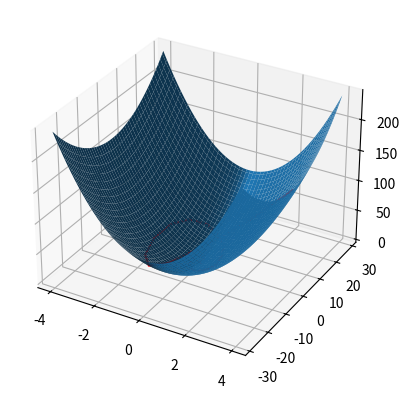
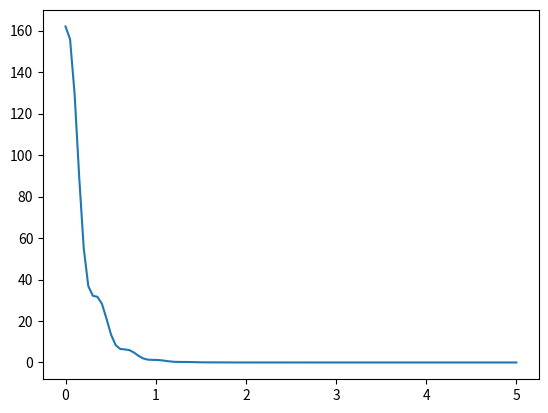

The script that saved these images, in order:

import numpy as np
import scipy as sp
import scipy.linalg as splin

import matplotlib.pyplot as plt
from mpl_toolkits.mplot3d import Axes3D

def get_axes3d() :
    fig = plt.figure()
    ax = fig.add_subplot(111,projection='3d')
    return ax

class data : pass
GLOBALS = data()

GLOBALS.a = 1.
GLOBALS.b = 10.


""" non-linear system """
""" linear after a "Rosenbrock transformation" """

def XYtoUV(x,y) :
    u = GLOBALS.a - x
    v = GLOBALS.b * ( y - np.power(x,2.) )
    return u,v

def UVtoXY(u,v) :
    x = GLOBALS.a - u
    y = v / GLOBALS.b + np.power( GLOBALS.a - u, 2.)
    return x,y

#points = [ np.random.rand(2) for k in range(10) ]
#same_points = [ UVtoXY( *XYtoUV( *p ) ) for p in points ]




def Rosenbrock1(x,y) :
    u,v = XYtoUV(x,y)
    return np.power(u,2.) + np.power(v,2.)

def Rosenbrock2(x,y) :
    a = GLOBALS.a
    b = GLOBALS.b
    return np.power(a-x, 2.) + b * np.power( y - np.power(x,2.), 2.)



"""
After transformation, we will interpret u as position, and v as velocity;
we will create the dynamics of a spring-mass-damper system
m \dot\dot x = F - k x - c \dot x


""" 
GLOBALS.k = 100.
GLOBALS.c = 5.
GLOBALS.m = 1.

k, c, m = GLOBALS.k, GLOBALS.c, GLOBALS.m

A = np.array([[ 0., 1. ],
              [ -k/m, -c/m ]])
b = np.array([ 0., 1./m ])

Q = -np.eye(2)
P = splin.solve_lyapunov(A.transpose(),Q)
#P = np.dot(X,X.transpose())


def UVtrajectory(t, u0, v0 ) :
    X0 = np.array([u0, v0])
    Phi_t = splin.expm( t*A )
    return np.dot( Phi_t, X0 )


if __name__ == '__main__' :

    plt.close('all')
    
    if False :
        xs = np.linspace(-2,2,100)
        ys = np.linspace(-1,5,100)
        
        Xs, Ys = np.meshgrid(xs,ys)
        
        MatRosen1 = np.vectorize(Rosenbrock1)
        MatRosen2 = np.vectorize(Rosenbrock2)
        Zs1 = MatRosen1(Xs,Ys)
        Zs2 = MatRosen2(Xs,Ys)
        
        fig = plt.figure()
        ax1 = fig.add_subplot(2,1,1, projection='3d')
        ax1.plot_surface(Xs,Ys,Zs1)
        
        ax2 = fig.add_subplot(2,1,2, projection='3d') 
        ax2.plot_surface(Xs,Ys,Zs2)

    # initial conditions
    u0 = 4.
    v0 = 0.
    
    ts = np.linspace(0,5,100)
    
    traj = [ UVtrajectory(t, u0, v0) for t in ts ]
    traju = [ u for u,v in traj ]
    trajv = [ v for u,v in traj ]
    
    if False :        
        """ display trajectory in 3 space """
        ax = get_axes3d()
        ax.plot(traju,trajv,zs=ts)
    
    if False :
        """ plot trajectory components vs. time """
        plt.figure()
        ax = plt.gca()
        ax.plot(ts,traju)
        ax.plot(ts,trajv)

    """ prepare Lyapunov functions """
    def quadratic(x,Q) :
        return np.dot( x, np.dot(Q,x) )

    def LyapunovFunction(u,v) :
        return quadratic( np.array([u,v]), P )
    
    VectorizedLyap = np.vectorize(LyapunovFunction)

    
    """ show trajectory on Lyapunov function """
    # get window from the trajectory
    umin = min(traju)
    umax = max(traju)
    vmin = min(trajv)
    vmax = max(trajv)
    urad = max(-umin,umax)
    vrad = max(-vmin,vmax)
    us = np.linspace(-urad,urad,100)
    vs = np.linspace(-vrad,vrad,100)
    U, V = np.meshgrid(us,vs)
    
    Pot = VectorizedLyap(U,V)
    
    trajPot = [ LyapunovFunction( *xx ) for xx in zip(traju,trajv) ]
    
    ax = get_axes3d()
    ax.plot_surface(U,V,Pot)
    ax.plot(traju,trajv,zs=trajPot,c='r')
    
    """ plot the Lyapunov value signal against time """ 
    plt.figure()
    plt.plot(ts, trajPot)
    
    
    plt.show()
    
    
    
    